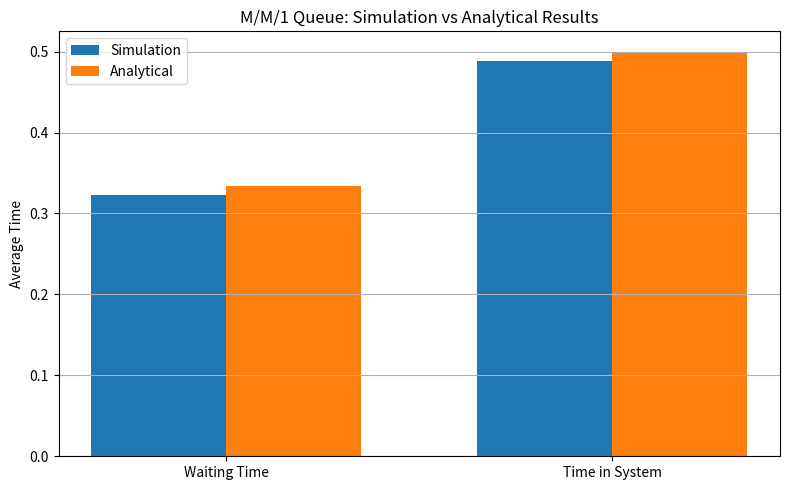

Write the Python code that produced this figure. (Note: this script raises an exception after producing the figure.)

import random
import numpy as np
import matplotlib.pyplot as plt


def simulate_mm1(arrival_rate, service_rate, num_customers):
    """Simulate an M/M/1 queue using FCFS scheduling."""

    arrival_times = []
    service_times = []
    waiting_times = []
    system_times = []

    current_arrival = 0.0
    server_available = 0.0

    for _ in range(num_customers):
        # Interarrival time is exponentially distributed
        interarrival = random.expovariate(arrival_rate)
        current_arrival += interarrival

        # Service time is exponentially distributed
        service_time = random.expovariate(service_rate)

        service_start = max(current_arrival, server_available)
        service_end = service_start + service_time

        waiting_time = service_start - current_arrival
        system_time = service_end - current_arrival

        server_available = service_end

        arrival_times.append(current_arrival)
        service_times.append(service_time)
        waiting_times.append(waiting_time)
        system_times.append(system_time)

    return np.mean(waiting_times), np.mean(system_times)


def run_experiment():
    arrival_rate = 4
    service_rate = 6
    num_customers = 100000

    simulated_wait, simulated_system = simulate_mm1(
        arrival_rate, service_rate, num_customers
    )

    # Analytical M/M/1 results
    rho = arrival_rate / service_rate

    theoretical_wait = rho / (service_rate - arrival_rate)
    theoretical_system = 1 / (service_rate - arrival_rate)

    print("M/M/1 Queue Simulation")
    print("-" * 45)
    print("Arrival rate (lambda):", arrival_rate)
    print("Service rate (mu):", service_rate)
    print("Utilization (rho):", round(rho, 4))
    print()
    print("Average Waiting Time:")
    print(f"Simulated:   {simulated_wait:.4f}")
    print(f"Theoretical:  {theoretical_wait:.4f}")
    print()
    print("Average Time in System:")
    print(f"Simulated:   {simulated_system:.4f}")
    print(f"Theoretical:  {theoretical_system:.4f}")

    labels = ["Waiting Time", "Time in System"]
    simulated = [simulated_wait, simulated_system]
    theoretical = [theoretical_wait, theoretical_system]

    x = np.arange(len(labels))
    width = 0.35

    plt.figure(figsize=(8, 5))

    plt.bar(x - width / 2, simulated, width,
            label="Simulation")

    plt.bar(x + width / 2, theoretical, width,
            label="Analytical")

    plt.xticks(x, labels)
    plt.ylabel("Average Time")
    plt.title("M/M/1 Queue: Simulation vs Analytical Results")
    plt.legend()
    plt.grid(axis="y")
    plt.tight_layout()

    plt.savefig("results/graphs/mm1_queue_comparison.png")
    plt.show()


if __name__ == "__main__":
    run_experiment()
